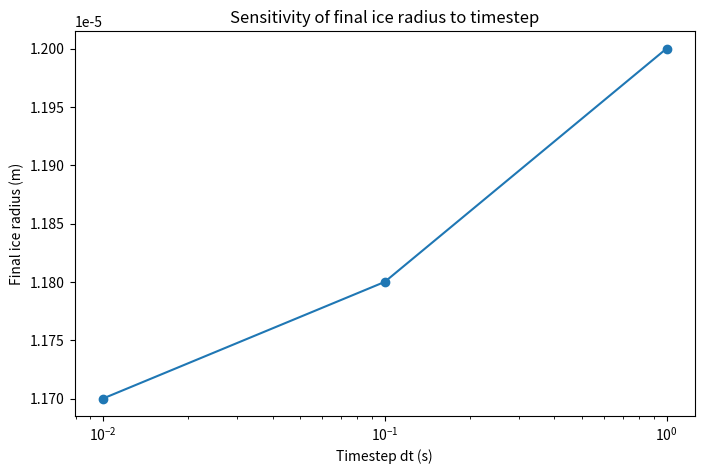

Write the Python code that produced this figure. (Note: this script raises an exception after producing the figure.)
import matplotlib.pyplot as plt

# Data from timestep sensitivity tests
dt = [0.01, 0.1, 1.0]
r_final = [1.17e-05, 1.18e-05, 1.20e-05]

# Create plot
plt.figure(figsize=(8, 5))
plt.plot(dt, r_final, marker="o")

# Labels and title
plt.xlabel("Timestep dt (s)")
plt.ylabel("Final ice radius (m)")
plt.title("Sensitivity of final ice radius to timestep")

# Use log scale on x-axis
plt.xscale("log")

# Save figure
plt.savefig("figures/figure_dt_sensitivity.png", dpi=300, bbox_inches="tight")

# Show figure
plt.show()
